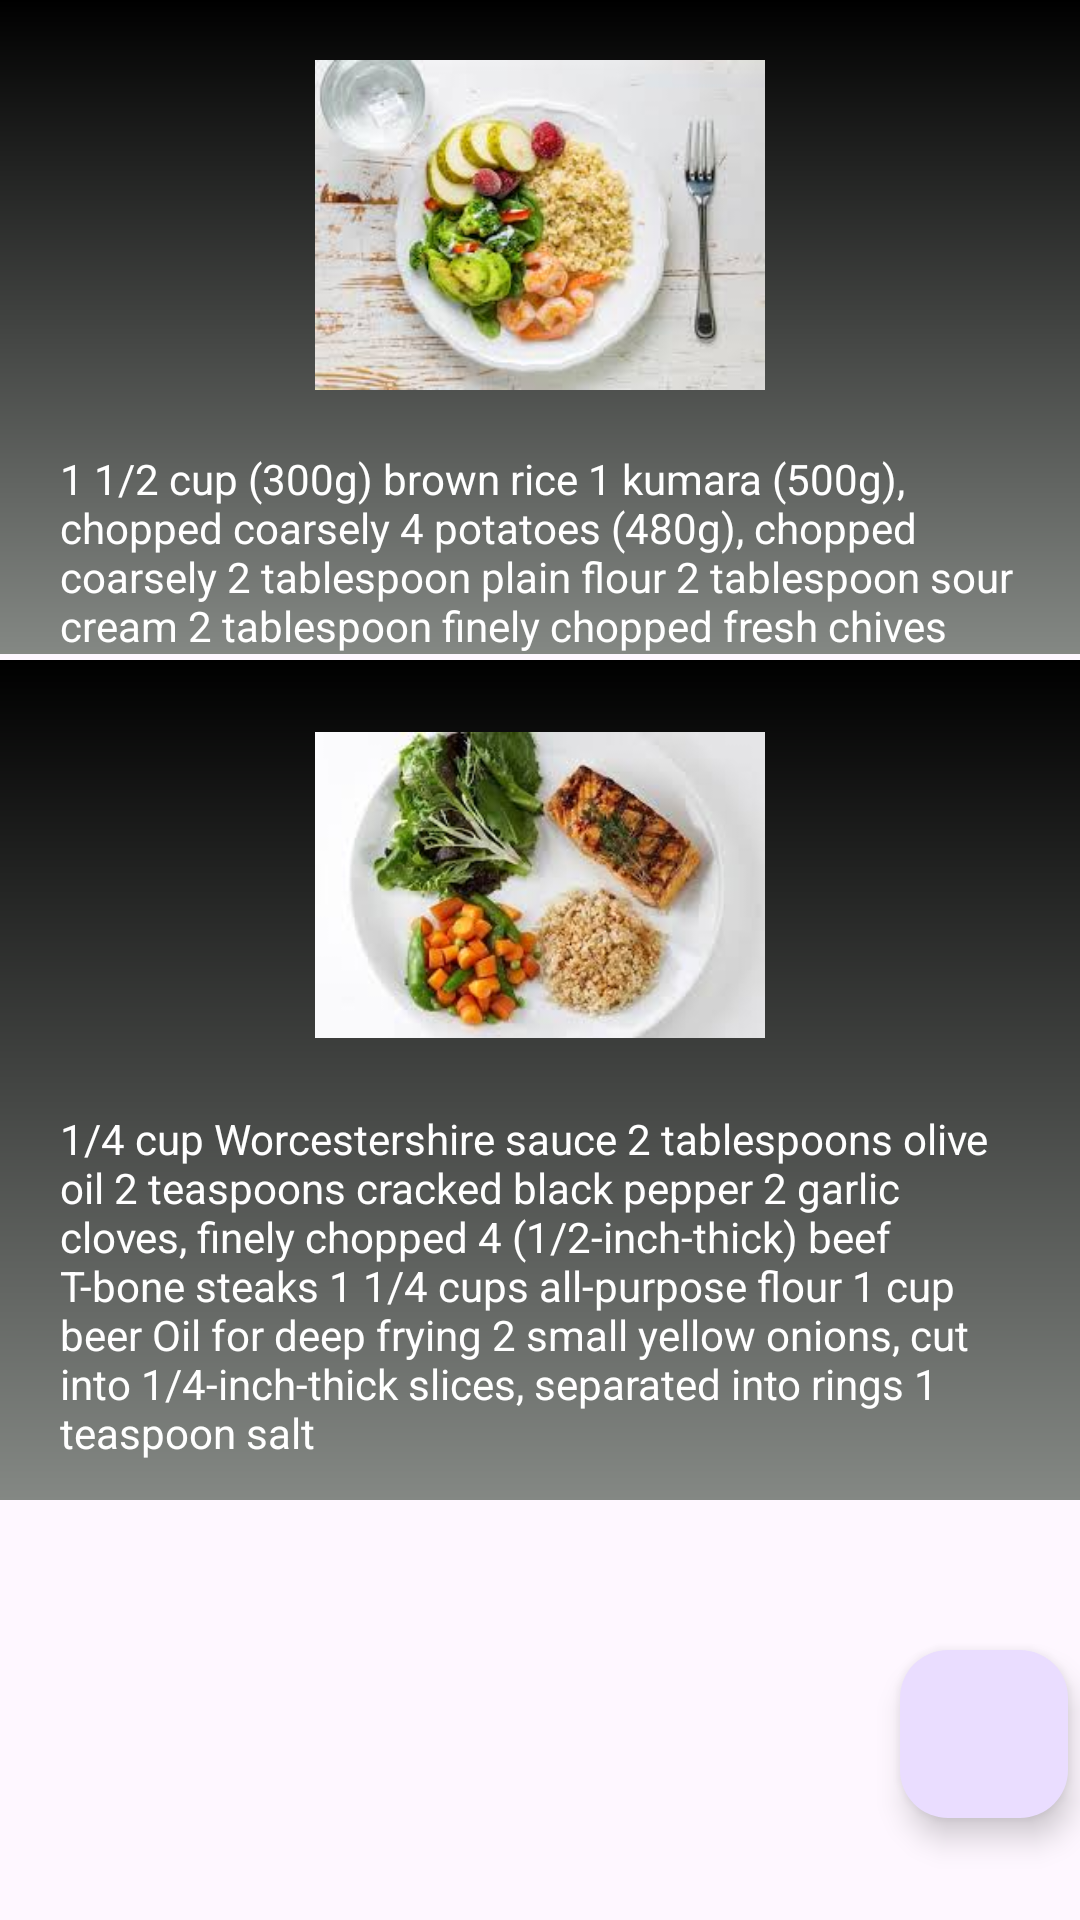

Android layout source for this screen:
<!-- AndroidManifest.xml: application theme Theme.Freshtech -->
<!-- res/layout/fragment_home2.xml -->
<?xml version="1.0" encoding="utf-8"?>
<FrameLayout xmlns:android="http://schemas.android.com/apk/res/android"
    xmlns:tools="http://schemas.android.com/tools"
    android:layout_width="match_parent"
    android:layout_height="match_parent"
    tools:context=".HomeFragment">

    


    <LinearLayout
        android:background="@drawable/gradientbackground"
        android:layout_width="match_parent"
        android:layout_height="wrap_content"
        android:orientation="vertical"
        android:layout_marginTop="0dp"
        >
        <ImageView
            android:layout_gravity="center_horizontal"
            android:layout_width="150dp"
            android:layout_height="150dp"
            android:src="@drawable/meal2"
            />
        <TextView
            android:id="@+id/profile_name"
            android:layout_gravity="center_horizontal"
            android:layout_width="wrap_content"
            android:layout_marginLeft="20dp"
            android:layout_marginRight="20dp"

            android:layout_height="wrap_content"
            android:text= "1 1/2 cup (300g) brown rice
1 kumara (500g), chopped coarsely
4 potatoes (480g), chopped coarsely
2 tablespoon plain flour
2 tablespoon sour cream
2 tablespoon finely chopped fresh chives"
            android:textColor="#fff"

            />
    </LinearLayout>
    <LinearLayout
        android:background="@drawable/gradientbackground"
        android:layout_width="match_parent"
        android:layout_height="280dp"
        android:orientation="vertical"
        android:layout_marginTop="220dp"
        >
        <ImageView
            android:layout_gravity="center_horizontal"
            android:layout_width="150dp"
            android:layout_height="150dp"
            android:src="@drawable/meal4"
            />
        <TextView
            android:id="@+id/prof_name"
            android:layout_gravity="center_horizontal"
            android:layout_width="wrap_content"
            android:layout_marginLeft="20dp"
            android:layout_marginRight="20dp"

            android:layout_height="wrap_content"
            android:text= "1/4 cup Worcestershire sauce
2 tablespoons olive oil
2 teaspoons cracked black pepper
2 garlic cloves, finely chopped
4 (1/2-inch-thick) beef T-bone steaks
1 1/4 cups all-purpose flour
1 cup beer
Oil for deep frying
2 small yellow onions, cut into 1/4-inch-thick slices, separated into rings
1 teaspoon salt"
            android:textColor="#fff"
            />
    </LinearLayout>


    <com.google.android.material.floatingactionbutton.FloatingActionButton
        android:id="@+id/add_button"
        android:layout_width="wrap_content"
        android:layout_height="wrap_content"
        android:layout_marginTop="550dp"
        android:layout_marginLeft="300dp"
        android:clickable="true"
        android:focusable="true"

        android:src="@drawable/ic_add" />















</FrameLayout>
<!-- resources referenced by this layout -->
<resources>
  <!-- drawable gradientbackground (drawable) -->
  <?xml version="1.0" encoding="utf-8"?>
  <shape xmlns:android="http://schemas.android.com/apk/res/android">
  
      <gradient android:angle="37"
          android:startColor="@color/black"
          android:endColor="@color/gray_smoke"
          />
  </shape>
  <!-- drawable meal2: jpg bitmap (drawable, 8873 bytes) -->
  <!-- drawable meal4: jpg bitmap (drawable, 9693 bytes) -->
  <style name="Theme.Freshtech" parent="Base.Theme.Freshtech" />
  <color name="black">#FF000000</color>
  <color name="gray_smoke">#848884</color>
  <style name="Base.Theme.Freshtech" parent="Theme.Material3.DayNight.NoActionBar">
          
          
      </style>
</resources>
